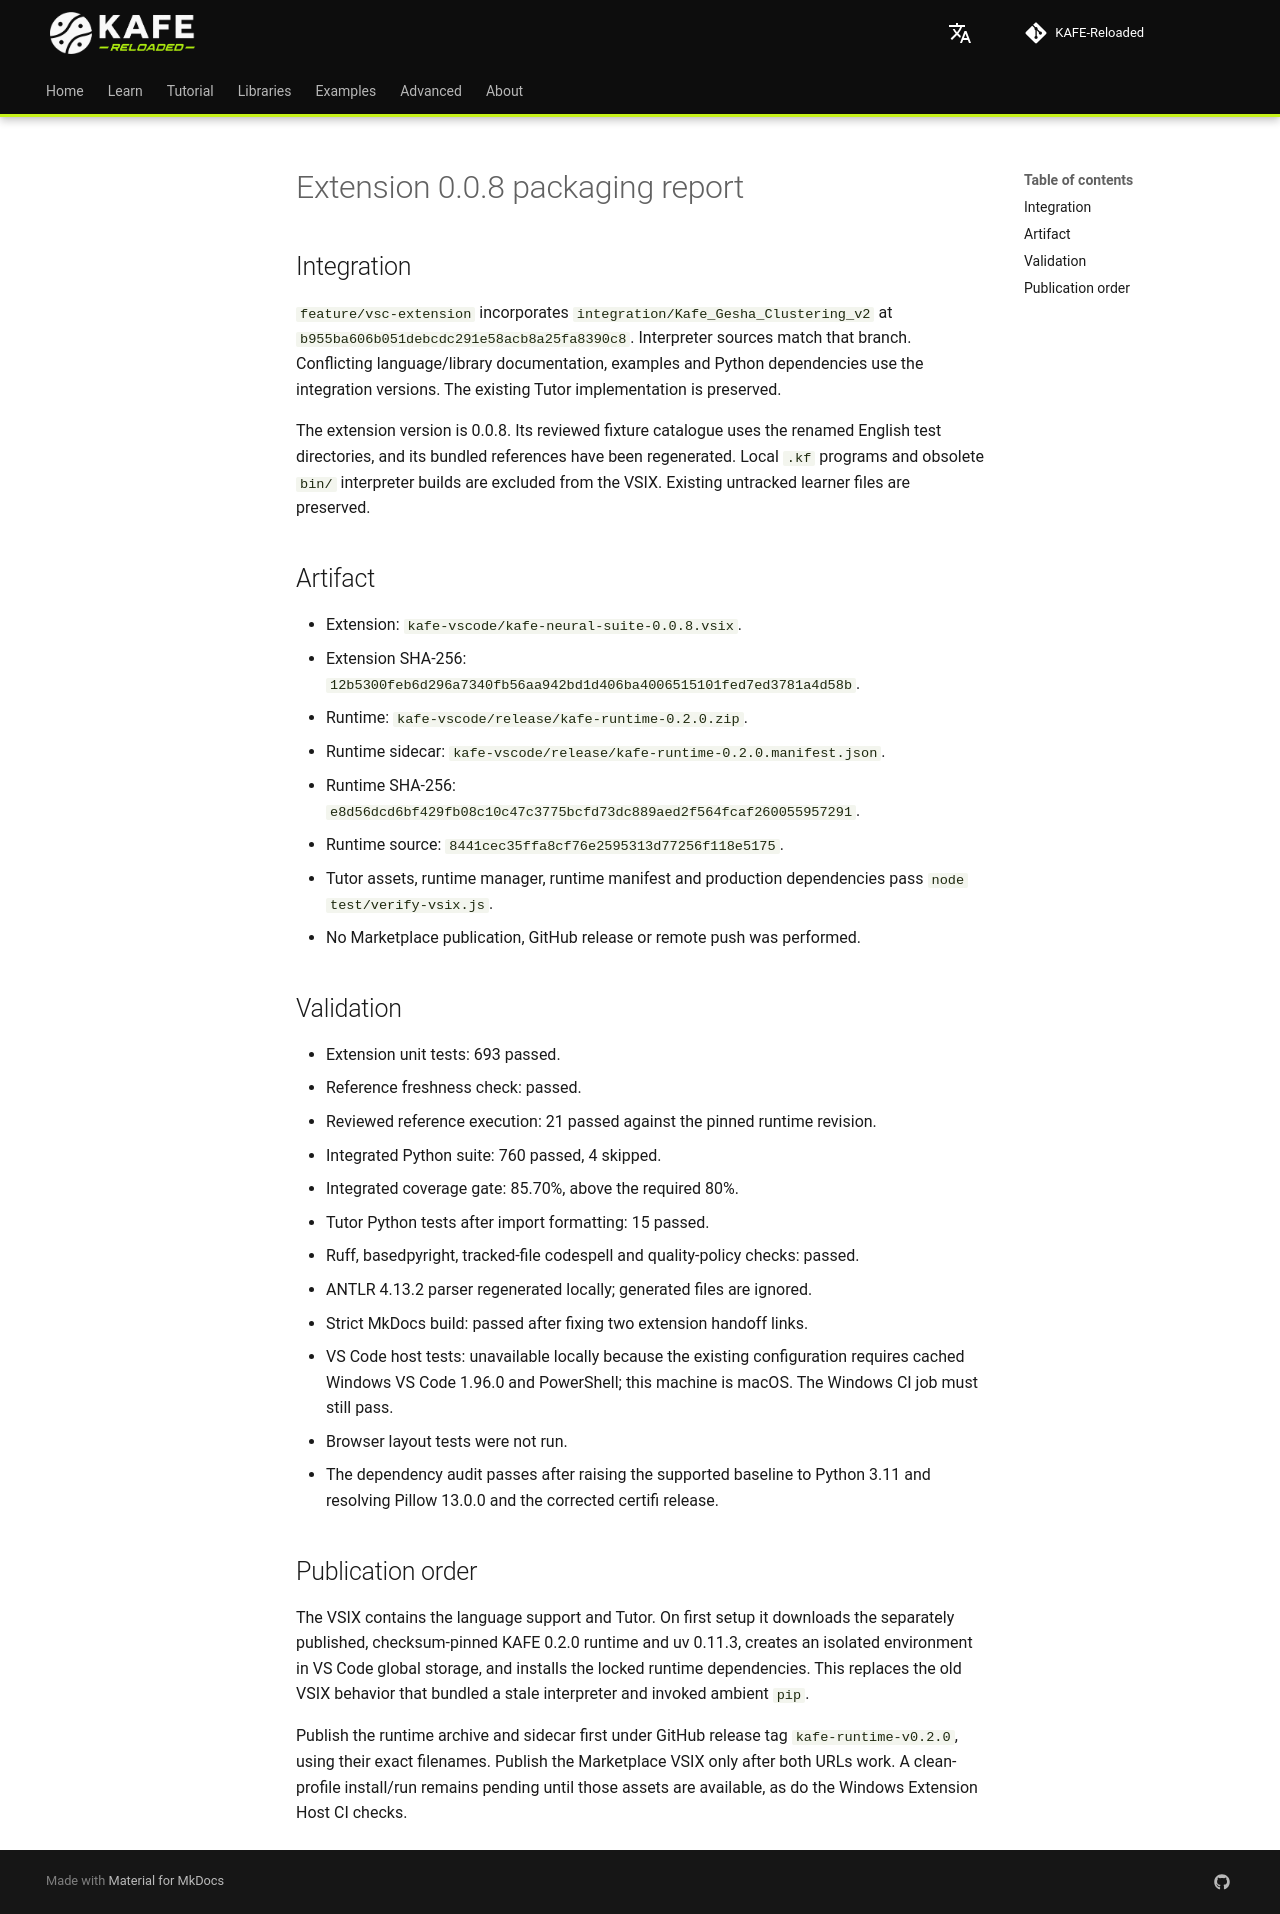

repository: joshmessi10/KAFE-Reloaded · page: en/extension/package-0.0.8/index.html · generator: mkdocs

# Extension 0.0.8 packaging report

## Integration

`feature/vsc-extension` incorporates `integration/Kafe_Gesha_Clustering_v2` at
`b955ba606b051debcdc291e58acb8a25fa8390c8`. Interpreter sources match that branch.
Conflicting language/library documentation, examples and Python dependencies use
the integration versions. The existing Tutor implementation is preserved.

The extension version is 0.0.8. Its reviewed fixture catalogue uses the renamed
English test directories, and its bundled references have been regenerated.
Local `.kf` programs and obsolete `bin/` interpreter builds are excluded from the
VSIX. Existing untracked learner files are preserved.

## Artifact

- Extension: `kafe-vscode/kafe-neural-suite-0.0.8.vsix`.
- Extension SHA-256: `12b5300feb6d296a7340fb56aa942bd1d406ba4006515101fed7ed3781a4d58b`.
- Runtime: `kafe-vscode/release/kafe-runtime-0.2.0.zip`.
- Runtime sidecar: `kafe-vscode/release/kafe-runtime-0.2.0.manifest.json`.
- Runtime SHA-256: `e8d56dcd6bf429fb08c10c47c3775bcfd73dc889aed2f564fcaf260055957291`.
- Runtime source: `8441cec35ffa8cf76e2595313d77256f118e5175`.
- Tutor assets, runtime manager, runtime manifest and production dependencies pass
  `node test/verify-vsix.js`.
- No Marketplace publication, GitHub release or remote push was performed.

## Validation

- Extension unit tests: 693 passed.
- Reference freshness check: passed.
- Reviewed reference execution: 21 passed against the pinned runtime revision.
- Integrated Python suite: 760 passed, 4 skipped.
- Integrated coverage gate: 85.70%, above the required 80%.
- Tutor Python tests after import formatting: 15 passed.
- Ruff, basedpyright, tracked-file codespell and quality-policy checks: passed.
- ANTLR 4.13.2 parser regenerated locally; generated files are ignored.
- Strict MkDocs build: passed after fixing two extension handoff links.
- VS Code host tests: unavailable locally because the existing configuration
  requires cached Windows VS Code 1.96.0 and PowerShell; this machine is macOS.
  The Windows CI job must still pass.
- Browser layout tests were not run.
- The dependency audit passes after raising the supported baseline to Python 3.11
  and resolving Pillow 13.0.0 and the corrected certifi release.

## Publication order

The VSIX contains the language support and Tutor. On first setup it downloads the
separately published, checksum-pinned KAFE 0.2.0 runtime and uv 0.11.3, creates an
isolated environment in VS Code global storage, and installs the locked runtime
dependencies. This replaces the old VSIX behavior that bundled a stale interpreter
and invoked ambient `pip`.

Publish the runtime archive and sidecar first under GitHub release tag
`kafe-runtime-v0.2.0`, using their exact filenames. Publish the Marketplace VSIX
only after both URLs work. A clean-profile install/run remains pending until those
assets are available, as do the Windows Extension Host CI checks.
